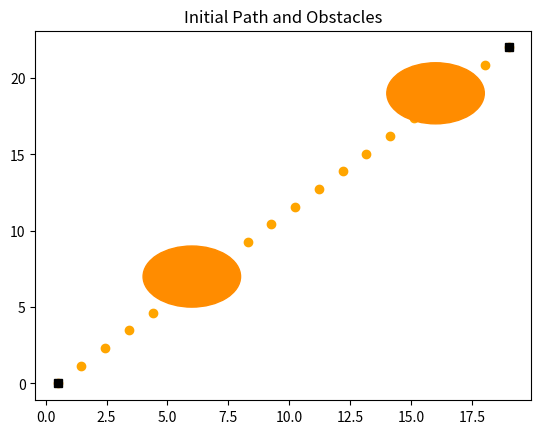

Python code for this plot:
import numpy as np 
import matplotlib.pyplot as plt

#Starting points and end point 
start_point  = (0.5,0.0)
end_point = (19.0,22.0)

# Initial Amount of Points which is uniformaly distributed 
N_amount = 20

#Creating the 2D-grid
start_point_x, start_point_y = start_point
end_point_x, end_point_y = end_point

x_axis = np.linspace(start_point_x, end_point_x, N_amount)
y_axis = np.linspace(start_point_y, end_point_y, N_amount)

x_start = np.array([start_point_x, start_point_y])
x_goal = np.array([end_point_x, end_point_y])

ob_main = [((16.0, 19.0), 3), (( 6.0 , 7.0), 3)]


#Creating Circular Obstacles 
Ob1 = plt.Circle(( 16.0 , 19.0), 2,color="darkorange",zorder=2)
Ob2 = plt.Circle(( 6.0 , 7.0), 2,color="darkorange", zorder= 2)

#Plotting the Grid
fig, ax = plt.subplots()
ax.plot(x_axis,y_axis,'o',color="orange")
ax.set_title("Initial Path and Obstacles")
ax.add_patch(Ob1)
ax.add_patch(Ob2)
ax.plot(start_point_x,start_point_y,'s', color='black')
ax.plot(end_point_x,end_point_y,'s', color='black')

plt.show()
